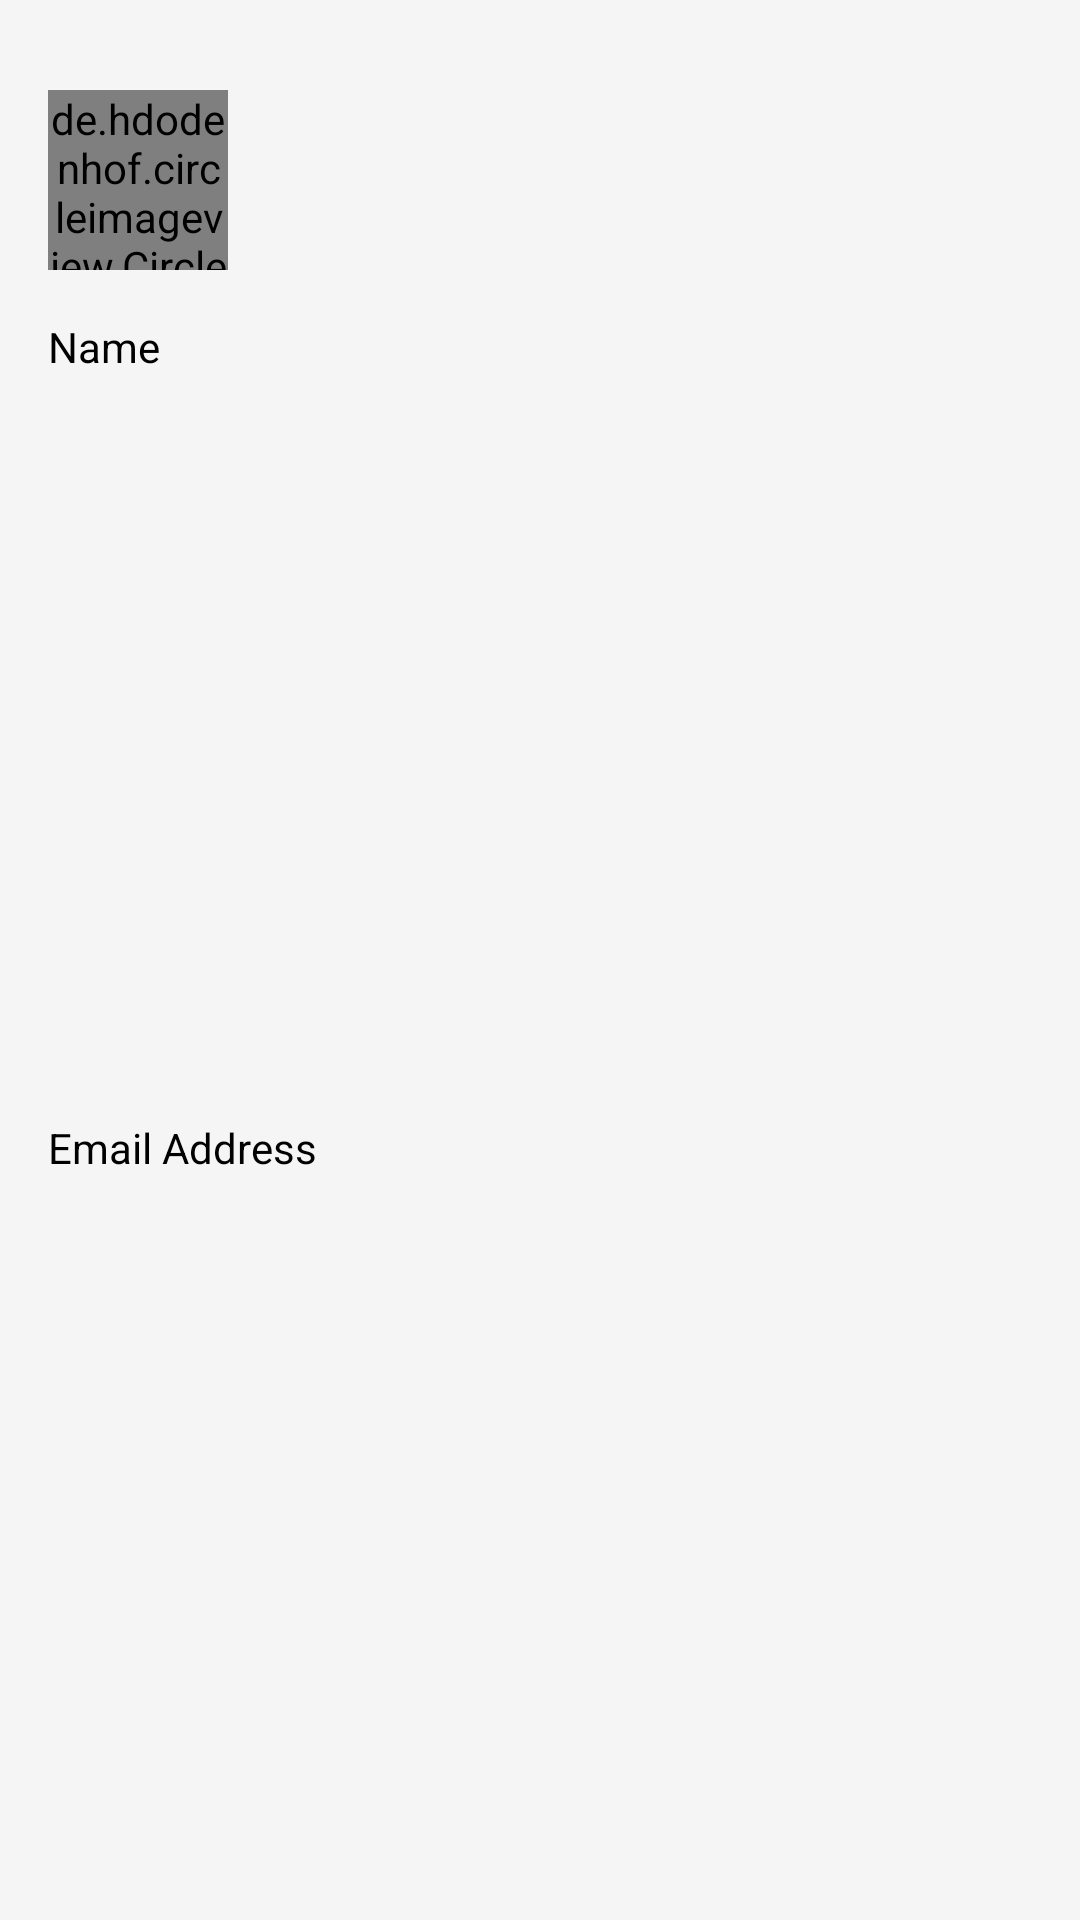

Android layout source for this screen:
<!-- AndroidManifest.xml: application theme AppTheme -->
<!-- res/layout/nav_header_main.xml -->
<?xml version="1.0" encoding="utf-8"?>
<android.support.constraint.ConstraintLayout xmlns:android="http://schemas.android.com/apk/res/android"
    xmlns:app="http://schemas.android.com/apk/res-auto"
    xmlns:tools="http://schemas.android.com/tools"
    android:layout_width="match_parent"
    android:layout_height="@dimen/nav_header_height"
    android:background="@color/colorPrimary"
    android:gravity="bottom"
    android:orientation="vertical"
    android:theme="@style/ThemeOverlay.AppCompat.Dark">

    <de.hdodenhof.circleimageview.CircleImageView
        android:id="@+id/nav_profile_imageView"
        android:layout_width="60dp"
        android:layout_height="60dp"
        android:layout_marginLeft="16dp"
        android:layout_marginStart="16dp"
        android:layout_marginTop="30dp"
        app:layout_constraintLeft_toLeftOf="parent"
        app:layout_constraintTop_toTopOf="parent"
        app:civ_border_width="1dp"
        app:civ_border_color="@color/transparent_grey"
        />

    <TextView
        android:id="@+id/nav_name_textView"
        android:layout_width="wrap_content"
        android:layout_height="wrap_content"
        android:text="Name"
        android:textAppearance="@style/TextAppearance.AppCompat.Body1"
        android:textColor="@android:color/black"
        android:layout_marginTop="16dp"
        app:layout_constraintTop_toBottomOf="@+id/nav_profile_imageView"
        android:layout_marginLeft="16dp"
        app:layout_constraintLeft_toLeftOf="parent" />

    <TextView
        android:id="@+id/nav_email_textView"
        android:layout_width="wrap_content"
        android:layout_height="wrap_content"
        android:text="Email Address"
        android:textColor="@android:color/black"
        app:layout_constraintBottom_toBottomOf="parent"
        android:layout_marginBottom="8dp"
        android:layout_marginTop="8dp"
        app:layout_constraintTop_toBottomOf="@+id/nav_name_textView"
        android:layout_marginLeft="16dp"
        app:layout_constraintLeft_toLeftOf="parent" />


</android.support.constraint.ConstraintLayout>
<!-- resources referenced by this layout -->
<resources>
  <color name="colorPrimary">#f5f5f5</color>
  <color name="transparent_grey">#f1f1f1</color>
  <dimen name="nav_header_height">160dp</dimen>
  <style name="AppTheme" parent="Theme.AppCompat.Light.DarkActionBar">
          
          <item name="colorPrimary">@color/colorPrimary</item>
          <item name="colorPrimaryDark">@color/colorPrimaryDark</item>
          <item name="colorAccent">@color/colorAccent</item>
      </style>
  <color name="colorPrimaryDark">#c2c2c2</color>
  <color name="colorAccent">#ffcc0000</color>
</resources>
